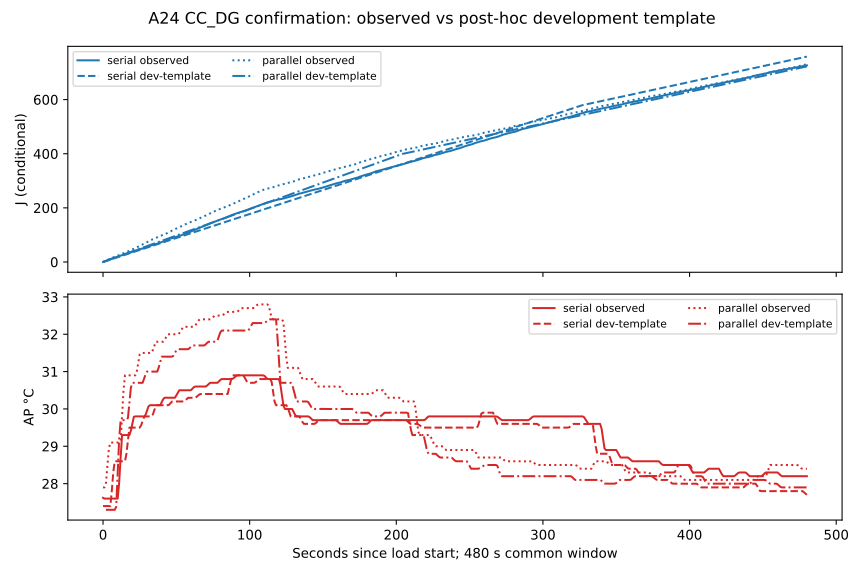

The data file committed next to this chart (first rows):
session_id, mode, common_elapsed_s, observed_energy_j_conditional, predicted_energy_j_conditional, energy_error_j, observed_ap_c, predicted_ap_c, ap_error_c
164e807a-0178-5d22-ad68-edf24087b221, parallel, 0, 0.0, 0.0, 0.0, 27.9, 27.3, -0.6
164e807a-0178-5d22-ad68-edf24087b221, parallel, 1, 2.134, 1.957, -0.1772, 27.9, , 
164e807a-0178-5d22-ad68-edf24087b221, parallel, 2, 4.787, 3.914, -0.8731, 28.02, 27.3, -0.7194
164e807a-0178-5d22-ad68-edf24087b221, parallel, 3, 7.597, 5.872, -1.725, 28.48, 27.3, -1.179
164e807a-0178-5d22-ad68-edf24087b221, parallel, 4, 10.21, 7.829, -2.377, 28.94, 27.3, -1.639
164e807a-0178-5d22-ad68-edf24087b221, parallel, 5, 12.35, 9.786, -2.566, 29.1, 27.3, -1.8
164e807a-0178-5d22-ad68-edf24087b221, parallel, 6, 14.64, 11.74, -2.9, 29.1, 27.3, -1.8
164e807a-0178-5d22-ad68-edf24087b221, parallel, 7, 16.95, 13.7, -3.248, 29.1, 27.3, -1.8
164e807a-0178-5d22-ad68-edf24087b221, parallel, 8, 19.16, 15.66, -3.506, 29.1, 27.3, -1.8
164e807a-0178-5d22-ad68-edf24087b221, parallel, 9, 21.56, 17.61, -3.941, 29.1, 27.38, -1.72
164e807a-0178-5d22-ad68-edf24087b221, parallel, 10, 23.8, 19.57, -4.228, 29.1, 28.29, -0.8138
164e807a-0178-5d22-ad68-edf24087b221, parallel, 11, 26.04, 21.53, -4.516, 29.1, 29.19, 0.09216
164e807a-0178-5d22-ad68-edf24087b221, parallel, 12, 28.18, 23.49, -4.695, 29.14, 29.7, 0.5593
164e807a-0178-5d22-ad68-edf24087b221, parallel, 13, 30.18, 25.44, -4.738, 29.82, 29.7, -0.1238
164e807a-0178-5d22-ad68-edf24087b221, parallel, 14, 32.54, 27.4, -5.142, 30.51, 29.7, -0.807
164e807a-0178-5d22-ad68-edf24087b221, parallel, 15, 34.99, 29.36, -5.634, 30.9, 29.7, -1.2
164e807a-0178-5d22-ad68-edf24087b221, parallel, 16, 37.37, 31.31, -6.056, 30.9, 29.7, -1.2
164e807a-0178-5d22-ad68-edf24087b221, parallel, 17, 39.74, 33.27, -6.466, 30.9, 29.76, -1.137
164e807a-0178-5d22-ad68-edf24087b221, parallel, 18, 41.93, 35.23, -6.704, 30.9, 30.17, -0.7339
164e807a-0178-5d22-ad68-edf24087b221, parallel, 19, 44.22, 37.19, -7.038, 30.9, 30.57, -0.331
164e807a-0178-5d22-ad68-edf24087b221, parallel, 20, 46.44, 39.14, -7.294, 30.9, 30.7, -0.2
164e807a-0178-5d22-ad68-edf24087b221, parallel, 21, 48.55, 41.1, -7.454, 30.9, 30.7, -0.2
164e807a-0178-5d22-ad68-edf24087b221, parallel, 22, 51.16, 43.06, -8.098, 30.9, 30.7, -0.2
164e807a-0178-5d22-ad68-edf24087b221, parallel, 23, 54.12, 45.01, -9.103, 31, 30.7, -0.2964
164e807a-0178-5d22-ad68-edf24087b221, parallel, 24, 56.86, 46.97, -9.891, 31.23, 30.7, -0.529
164e807a-0178-5d22-ad68-edf24087b221, parallel, 25, 59.55, 48.93, -10.62, 31.46, 30.7, -0.7615
164e807a-0178-5d22-ad68-edf24087b221, parallel, 26, 62.36, 50.89, -11.47, 31.5, 30.7, -0.8
164e807a-0178-5d22-ad68-edf24087b221, parallel, 27, 65.14, 52.84, -12.3, 31.5, 30.7, -0.8
164e807a-0178-5d22-ad68-edf24087b221, parallel, 28, 67.96, 54.8, -13.16, 31.5, 30.81, -0.6937
164e807a-0178-5d22-ad68-edf24087b221, parallel, 29, 70.62, 56.76, -13.86, 31.5, 30.92, -0.5776
164e807a-0178-5d22-ad68-edf24087b221, parallel, 30, 73.5, 58.72, -14.78, 31.5, 31.0, -0.5
164e807a-0178-5d22-ad68-edf24087b221, parallel, 31, 76.58, 60.67, -15.91, 31.5, 31.0, -0.5
164e807a-0178-5d22-ad68-edf24087b221, parallel, 32, 79.23, 62.63, -16.61, 31.5, 31.0, -0.5
164e807a-0178-5d22-ad68-edf24087b221, parallel, 33, 81.77, 64.59, -17.18, 31.5, 31.0, -0.5
164e807a-0178-5d22-ad68-edf24087b221, parallel, 34, 84.38, 66.54, -17.84, 31.58, 31.0, -0.5768
164e807a-0178-5d22-ad68-edf24087b221, parallel, 35, 86.75, 68.5, -18.25, 31.69, 31.0, -0.6898
164e807a-0178-5d22-ad68-edf24087b221, parallel, 36, 89.02, 70.46, -18.57, 31.8, 31.0, -0.8
164e807a-0178-5d22-ad68-edf24087b221, parallel, 37, 91.34, 72.42, -18.92, 31.8, 31.0, -0.8
164e807a-0178-5d22-ad68-edf24087b221, parallel, 38, 93.7, 74.37, -19.33, 31.8, 31.11, -0.6854
164e807a-0178-5d22-ad68-edf24087b221, parallel, 39, 96.06, 76.33, -19.73, 31.8, 31.26, -0.5375
164e807a-0178-5d22-ad68-edf24087b221, parallel, 40, 98.37, 78.29, -20.08, 31.8, 31.4, -0.4
164e807a-0178-5d22-ad68-edf24087b221, parallel, 41, 100.6, 80.24, -20.4, 31.8, 31.4, -0.4
164e807a-0178-5d22-ad68-edf24087b221, parallel, 42, 102.8, 82.2, -20.58, 31.85, 31.4, -0.4501
164e807a-0178-5d22-ad68-edf24087b221, parallel, 43, 104.8, 84.16, -20.66, 31.92, 31.4, -0.5227
164e807a-0178-5d22-ad68-edf24087b221, parallel, 44, 107.1, 86.12, -21.01, 32, 31.4, -0.5953
164e807a-0178-5d22-ad68-edf24087b221, parallel, 45, 109.8, 88.07, -21.76, 32.0, 31.4, -0.6
164e807a-0178-5d22-ad68-edf24087b221, parallel, 46, 112.8, 90.03, -22.73, 32.0, 31.4, -0.6
164e807a-0178-5d22-ad68-edf24087b221, parallel, 47, 115.8, 91.99, -23.79, 32.0, 31.4, -0.6
164e807a-0178-5d22-ad68-edf24087b221, parallel, 48, 118.6, 93.94, -24.7, 32.0, 31.42, -0.5765
164e807a-0178-5d22-ad68-edf24087b221, parallel, 49, 121.2, 95.9, -25.28, 32.0, 31.5, -0.5032
164e807a-0178-5d22-ad68-edf24087b221, parallel, 50, 123.8, 97.86, -25.9, 32.0, 31.57, -0.43
164e807a-0178-5d22-ad68-edf24087b221, parallel, 51, 126.2, 99.82, -26.4, 32.0, 31.6, -0.4
164e807a-0178-5d22-ad68-edf24087b221, parallel, 52, 128.5, 101.8, -26.68, 32.03, 31.6, -0.4266
164e807a-0178-5d22-ad68-edf24087b221, parallel, 53, 130.9, 103.7, -27.13, 32.09, 31.6, -0.4901
164e807a-0178-5d22-ad68-edf24087b221, parallel, 54, 133.7, 105.7, -28.05, 32.15, 31.6, -0.5536
164e807a-0178-5d22-ad68-edf24087b221, parallel, 55, 136.8, 107.6, -29.11, 32.2, 31.6, -0.6
164e807a-0178-5d22-ad68-edf24087b221, parallel, 56, 139.1, 109.6, -29.52, 32.2, 31.6, -0.6
164e807a-0178-5d22-ad68-edf24087b221, parallel, 57, 141.3, 111.6, -29.75, 32.2, 31.6, -0.6
164e807a-0178-5d22-ad68-edf24087b221, parallel, 58, 143.6, 113.5, -30.13, 32.2, 31.6, -0.6
164e807a-0178-5d22-ad68-edf24087b221, parallel, 59, 146, 115.5, -30.53, 32.2, 31.63, -0.5722
... 902 more rows
